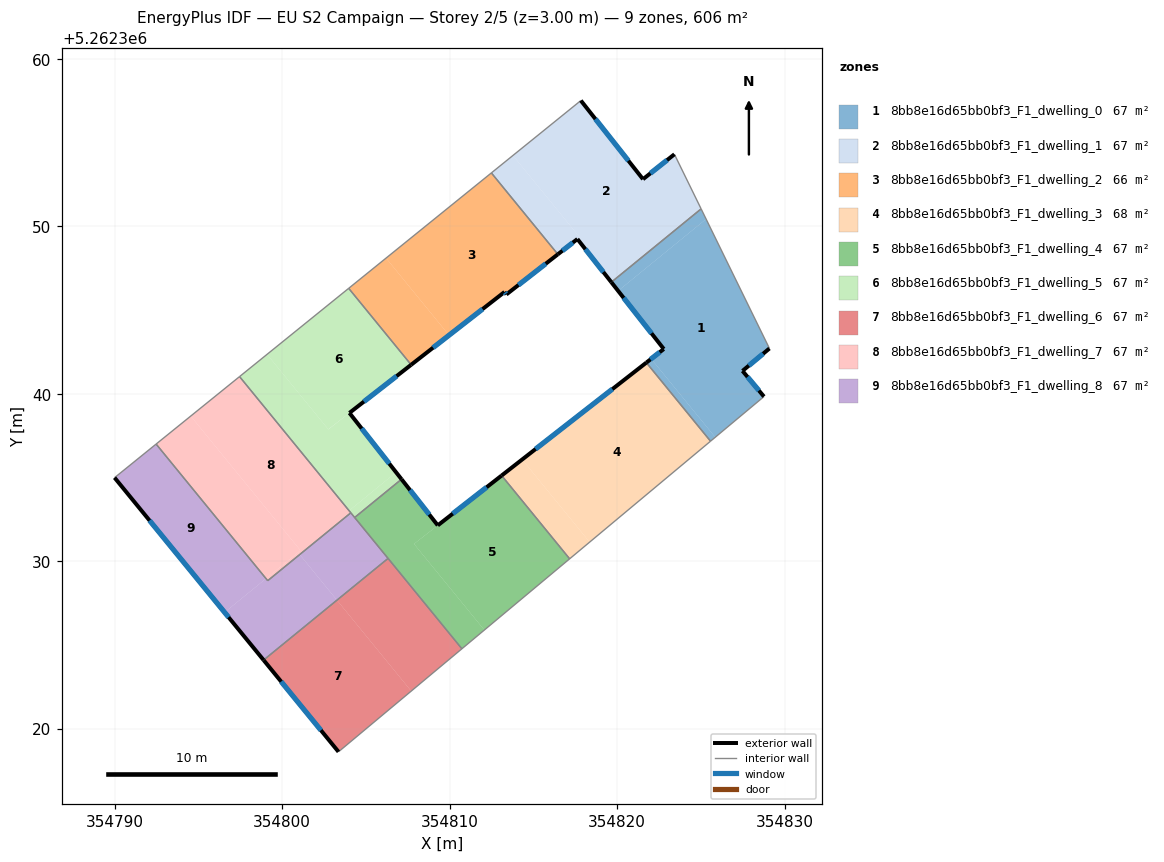
=== STOREY PLAN SPEC (per zone: floor XY polygon, exterior-wall plan segments, windows/doors) ===
zone 1: 8bb8e16d65bb0bf3_F1_dwelling_0  (67.4 m²)
  floor: (354825.31, 5262350.44) (354829.09, 5262342.71) (354827.48, 5262341.37) (354828.76, 5262339.84) (354825.85, 5262337.41) (354822.03, 5262342.09) (354822.78, 5262342.68) (354820.05, 5262346.15)
  floor: (354825.01, 5262351.05) (354825.31, 5262350.44) (354820.05, 5262346.15) (354819.65, 5262346.67)
  floor: (354822.03, 5262342.09) (354825.85, 5262337.41) (354825.57, 5262337.18) (354821.74, 5262341.87)
  exterior wall: (354828.76, 5262339.84) – (354827.48, 5262341.37)  [2.0 m]
    window: (354828.46, 5262340.20) – (354827.78, 5262341.01)  [1.7 m²]
  exterior wall: (354822.78, 5262342.68) – (354821.74, 5262341.87)  [1.3 m]
    window: (354822.54, 5262342.49) – (354821.98, 5262342.06)  [1.1 m²]
  exterior wall: (354819.65, 5262346.67) – (354822.78, 5262342.68)  [5.1 m]
    window: (354820.38, 5262345.73) – (354822.04, 5262343.62)  [4.3 m²]
  exterior wall: (354827.48, 5262341.37) – (354829.09, 5262342.71)  [2.1 m]
    window: (354827.86, 5262341.69) – (354828.71, 5262342.40)  [1.8 m²]
  interior walls: 4
zone 2: 8bb8e16d65bb0bf3_F1_dwelling_1  (67.4 m²)
  floor: (354823.41, 5262354.31) (354825.01, 5262351.05) (354819.65, 5262346.67) (354817.62, 5262349.25) (354817.76, 5262349.35) (354813.77, 5262354.24) (354817.83, 5262357.51) (354821.54, 5262352.82)
  floor: (354813.77, 5262354.24) (354817.76, 5262349.35) (354817.62, 5262349.24) (354816.46, 5262348.34) (354812.49, 5262353.19)
  exterior wall: (354817.62, 5262349.25) – (354819.65, 5262346.67)  [3.3 m]
    window: (354818.10, 5262348.64) – (354819.17, 5262347.27)  [2.8 m²]
  exterior wall: (354816.46, 5262348.34) – (354817.62, 5262349.25)  [1.5 m]
    window: (354816.73, 5262348.55) – (354817.35, 5262349.03)  [1.2 m²]
  exterior wall: (354821.54, 5262352.82) – (354817.83, 5262357.51)  [6.0 m]
    window: (354820.67, 5262353.92) – (354818.70, 5262356.41)  [5.1 m²]
  exterior wall: (354823.41, 5262354.31) – (354821.54, 5262352.82)  [2.4 m]
    window: (354822.97, 5262353.96) – (354821.98, 5262353.17)  [2.0 m²]
  interior walls: 4
zone 3: 8bb8e16d65bb0bf3_F1_dwelling_2  (66.4 m²)
  floor: (354812.49, 5262353.19) (354816.46, 5262348.34) (354813.38, 5262345.94) (354813.27, 5262346.09) (354809.96, 5262343.50) (354806.20, 5262348.11)
  floor: (354806.20, 5262348.11) (354809.96, 5262343.50) (354807.70, 5262341.74) (354803.97, 5262346.30)
  exterior wall: (354813.38, 5262345.94) – (354816.46, 5262348.34)  [3.9 m]
    window: (354814.10, 5262346.50) – (354815.73, 5262347.77)  [3.3 m²]
  exterior wall: (354813.27, 5262346.09) – (354813.38, 5262345.94)  [0.2 m]
    window: (354813.30, 5262346.05) – (354813.36, 5262345.97)  [0.2 m²]
  exterior wall: (354807.70, 5262341.74) – (354813.27, 5262346.09)  [7.1 m]
    window: (354809.01, 5262342.76) – (354811.96, 5262345.07)  [6.0 m²]
  interior walls: 3
zone 4: 8bb8e16d65bb0bf3_F1_dwelling_3  (68.4 m²)
  floor: (354821.74, 5262341.87) (354825.57, 5262337.18) (354818.35, 5262331.15) (354814.33, 5262336.08)
  floor: (354814.33, 5262336.08) (354818.35, 5262331.15) (354817.16, 5262330.15) (354813.10, 5262335.13)
  exterior wall: (354821.74, 5262341.87) – (354813.10, 5262335.13)  [11.0 m]
    window: (354819.71, 5262340.28) – (354815.13, 5262336.71)  [9.2 m²]
  interior walls: 3
zone 5: 8bb8e16d65bb0bf3_F1_dwelling_4  (67.4 m²)
  floor: (354813.10, 5262335.13) (354817.16, 5262330.15) (354812.07, 5262325.90) (354807.87, 5262331.04)
  floor: (354809.29, 5262332.15) (354807.87, 5262331.04) (354812.07, 5262325.90) (354810.73, 5262324.78) (354804.32, 5262332.62) (354807.12, 5262334.91)
  exterior wall: (354809.29, 5262332.15) – (354807.12, 5262334.91)  [3.5 m]
    window: (354808.78, 5262332.80) – (354807.63, 5262334.26)  [3.0 m²]
  exterior wall: (354813.10, 5262335.13) – (354809.29, 5262332.15)  [4.8 m]
    window: (354812.20, 5262334.43) – (354810.18, 5262332.85)  [4.1 m²]
  interior walls: 5
zone 6: 8bb8e16d65bb0bf3_F1_dwelling_5  (67.3 m²)
  floor: (354803.97, 5262346.30) (354807.70, 5262341.74) (354804.01, 5262338.87) (354802.75, 5262337.89) (354799.09, 5262342.36)
  floor: (354804.01, 5262338.86) (354806.80, 5262335.32) (354803.99, 5262333.03) (354797.45, 5262341.03) (354799.09, 5262342.36) (354802.75, 5262337.88)
  floor: (354806.80, 5262335.32) (354807.12, 5262334.91) (354804.32, 5262332.62) (354803.99, 5262333.03)
  exterior wall: (354807.12, 5262334.91) – (354804.01, 5262338.87)  [5.0 m]
    window: (354806.39, 5262335.84) – (354804.74, 5262337.94)  [4.2 m²]
  exterior wall: (354804.01, 5262338.87) – (354807.70, 5262341.74)  [4.7 m]
    window: (354804.88, 5262339.54) – (354806.83, 5262341.06)  [3.9 m²]
  interior walls: 5
zone 7: 8bb8e16d65bb0bf3_F1_dwelling_6  (67.4 m²)
  floor: (354803.27, 5262327.69) (354807.70, 5262322.26) (354803.36, 5262318.63) (354798.89, 5262324.11)
  floor: (354806.32, 5262330.18) (354810.73, 5262324.78) (354807.70, 5262322.26) (354803.27, 5262327.69)
  exterior wall: (354798.89, 5262324.11) – (354803.36, 5262318.63)  [7.1 m]
    window: (354799.94, 5262322.82) – (354802.31, 5262319.92)  [6.0 m²]
  interior walls: 3
zone 8: 8bb8e16d65bb0bf3_F1_dwelling_7  (67.4 m²)
  floor: (354794.54, 5262338.68) (354801.09, 5262330.66) (354800.94, 5262330.54) (354799.03, 5262328.98) (354792.47, 5262337.01)
  floor: (354800.94, 5262330.54) (354801.04, 5262330.41) (354799.13, 5262328.85) (354799.03, 5262328.98)
  floor: (354797.45, 5262341.03) (354804.09, 5262332.90) (354801.04, 5262330.41) (354800.94, 5262330.54) (354801.09, 5262330.66) (354794.54, 5262338.68)
  interior walls: 4
zone 9: 8bb8e16d65bb0bf3_F1_dwelling_8  (67.4 m²)
  floor: (354792.47, 5262337.01) (354799.03, 5262328.98) (354796.56, 5262326.96) (354789.99, 5262335.00)
  floor: (354801.04, 5262330.41) (354803.27, 5262327.69) (354798.89, 5262324.11) (354796.56, 5262326.96) (354799.03, 5262328.98) (354799.13, 5262328.85)
  floor: (354804.09, 5262332.90) (354806.32, 5262330.18) (354803.27, 5262327.69) (354801.04, 5262330.41)
  exterior wall: (354789.99, 5262335.00) – (354798.89, 5262324.11)  [14.1 m]
    window: (354792.08, 5262332.44) – (354796.80, 5262326.67)  [11.9 m²]
  interior walls: 6

=== DERIVED (storey summary) ===
Building: EU S2 Campaign
Storey: 2 of 5  (floor level z = 3.00 m)
Storey gross floor area: 606.2 m²
Zones on this storey: 9
  - 8bb8e16d65bb0bf3_F1_dwelling_0: floor 67.4 m²; exterior wall 10.5 m (31.4 m²); 4 window(s) 8.8 m²; WWR 28.1%
  - 8bb8e16d65bb0bf3_F1_dwelling_1: floor 67.4 m²; exterior wall 13.1 m (39.4 m²); 4 window(s) 11.1 m²; WWR 28.1%
  - 8bb8e16d65bb0bf3_F1_dwelling_2: floor 66.4 m²; exterior wall 11.2 m (33.5 m²); 3 window(s) 9.4 m²; WWR 28.1%
  - 8bb8e16d65bb0bf3_F1_dwelling_3: floor 68.4 m²; exterior wall 11.0 m (32.9 m²); 1 window(s) 9.2 m²; WWR 28.1%
  - 8bb8e16d65bb0bf3_F1_dwelling_4: floor 67.4 m²; exterior wall 8.3 m (25.0 m²); 2 window(s) 7.0 m²; WWR 28.1%
  - 8bb8e16d65bb0bf3_F1_dwelling_5: floor 67.3 m²; exterior wall 9.7 m (29.1 m²); 2 window(s) 8.2 m²; WWR 28.1%
  - 8bb8e16d65bb0bf3_F1_dwelling_6: floor 67.4 m²; exterior wall 7.1 m (21.2 m²); 1 window(s) 6.0 m²; WWR 28.1%
  - 8bb8e16d65bb0bf3_F1_dwelling_7: floor 67.4 m²
  - 8bb8e16d65bb0bf3_F1_dwelling_8: floor 67.4 m²; exterior wall 14.1 m (42.2 m²); 1 window(s) 11.9 m²; WWR 28.1%
Zone adjacency (shared interzone walls):
  - 8bb8e16d65bb0bf3_F1_dwelling_0 ↔ 8bb8e16d65bb0bf3_F1_dwelling_1
  - 8bb8e16d65bb0bf3_F1_dwelling_0 ↔ 8bb8e16d65bb0bf3_F1_dwelling_3
  - 8bb8e16d65bb0bf3_F1_dwelling_1 ↔ 8bb8e16d65bb0bf3_F1_dwelling_2
  - 8bb8e16d65bb0bf3_F1_dwelling_2 ↔ 8bb8e16d65bb0bf3_F1_dwelling_5
  - 8bb8e16d65bb0bf3_F1_dwelling_3 ↔ 8bb8e16d65bb0bf3_F1_dwelling_4
  - 8bb8e16d65bb0bf3_F1_dwelling_4 ↔ 8bb8e16d65bb0bf3_F1_dwelling_5
  - 8bb8e16d65bb0bf3_F1_dwelling_4 ↔ 8bb8e16d65bb0bf3_F1_dwelling_6
  - 8bb8e16d65bb0bf3_F1_dwelling_4 ↔ 8bb8e16d65bb0bf3_F1_dwelling_8
  - 8bb8e16d65bb0bf3_F1_dwelling_5 ↔ 8bb8e16d65bb0bf3_F1_dwelling_7
  - 8bb8e16d65bb0bf3_F1_dwelling_5 ↔ 8bb8e16d65bb0bf3_F1_dwelling_8
  - 8bb8e16d65bb0bf3_F1_dwelling_6 ↔ 8bb8e16d65bb0bf3_F1_dwelling_8
  - 8bb8e16d65bb0bf3_F1_dwelling_7 ↔ 8bb8e16d65bb0bf3_F1_dwelling_8